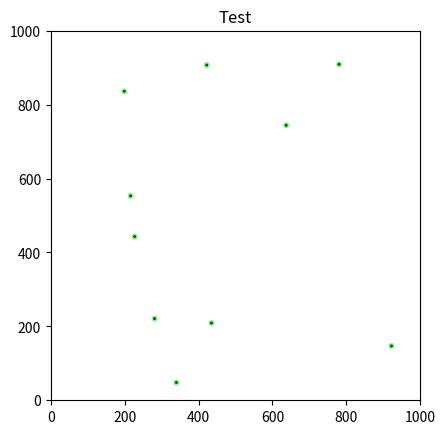

The matplotlib source for this figure: (Note: this script raises an exception after producing the figure.)
import random
import matplotlib.pyplot as plt
from matplotlib.patches import Circle

organisms = []
foods = []
NUMSTEP = 100
NUMGEN = 100

class organism:
    def __init__(self, xposition, yposition, energy=100):
        self.xposition = xposition
        self.yposition = yposition
        self.energy = energy
    """
    def updateorganism(xposition, yposition, xdelta, ydelta):
        self.xposition = xposition
        self.yposition = yposition
        self.xdelta = xdelta
        self.ydelta = ydelta
    """

class food:
    def __init__(self, xposition, yposition):
        self.xposition = xposition
        self.yposition = yposition

class world:
    def __init__(self, sizex=100, sizey=100):
        self.sizex = sizex
        self.sizey = sizey

    

#### init function
def initsim(sizex, sizey, organismnum, foodnum):
    for i in range(organismnum):
        org = organism(random.randint(0,sizex), random.randint(0,sizey), 100)
        organisms.append(org)
        i = i + 1
    for i in range(foodnum):
        fd = food(random.randint(0, sizex), random.randint(0, sizey))
        foods.append(fd)
        i = i + 1

def updateorg(organisms, xdelta, ydelta):
    for org in organisms:
        org.xposition = org.xposition + xdelta
        org.yposition = org.yposition + ydelta

def plotlo(sizex, sizey, i):
    fig, ax = plt.subplots()
    plt.xlim(0, sizex)
    plt.ylim(0, sizey)
    plt.title("Test")
    for org in organisms:
        orgcircle = Circle([org.xposition,org.yposition], 4, facecolor = 'darkgreen', zorder=10)
        ax.add_artist(orgcircle)
        orgedge = Circle([org.xposition,org.yposition], 8, facecolor='lightgreen', zorder=8)
        ax.add_artist(orgedge)
        pass
    ax.set_aspect('equal')
    """
    circle = Circle([20,20], 2, edgecolor = 'darkslateblue', facecolor = 'mediumslateblue', zorder=5)
    circle2 = Circle([80,80], 2, edgecolor = 'darkslateblue', facecolor = 'mediumslateblue', zorder=5)
    circle3 = Circle([50,50], 25, edgecolor = 'darkslateblue', facecolor = 'mediumslateblue', zorder=5)
    
    ax.add_artist(circle)
    ax.add_artist(circle2)
    ax.add_artist(circle3)
    
    """
    plt.savefig('img/'+str(i)+'.png', dpi=100)
    plt.show()



#### 
def run(sizex, sizey, organismnum, foodnum):
    for i in range(10):
        initsim(sizex, sizey, organismnum, foodnum)
        plotlo(sizex, sizey, i)
        updateorg(organisms, 10, 5)
###run 


run(1000, 1000, 10, 10)
print("ORGANISMS position x, position y, energy",[(o.xposition, o.yposition, o.energy) for o in organisms])
print("FOOD position x, position y",[(f.xposition, f.yposition) for f in foods])
